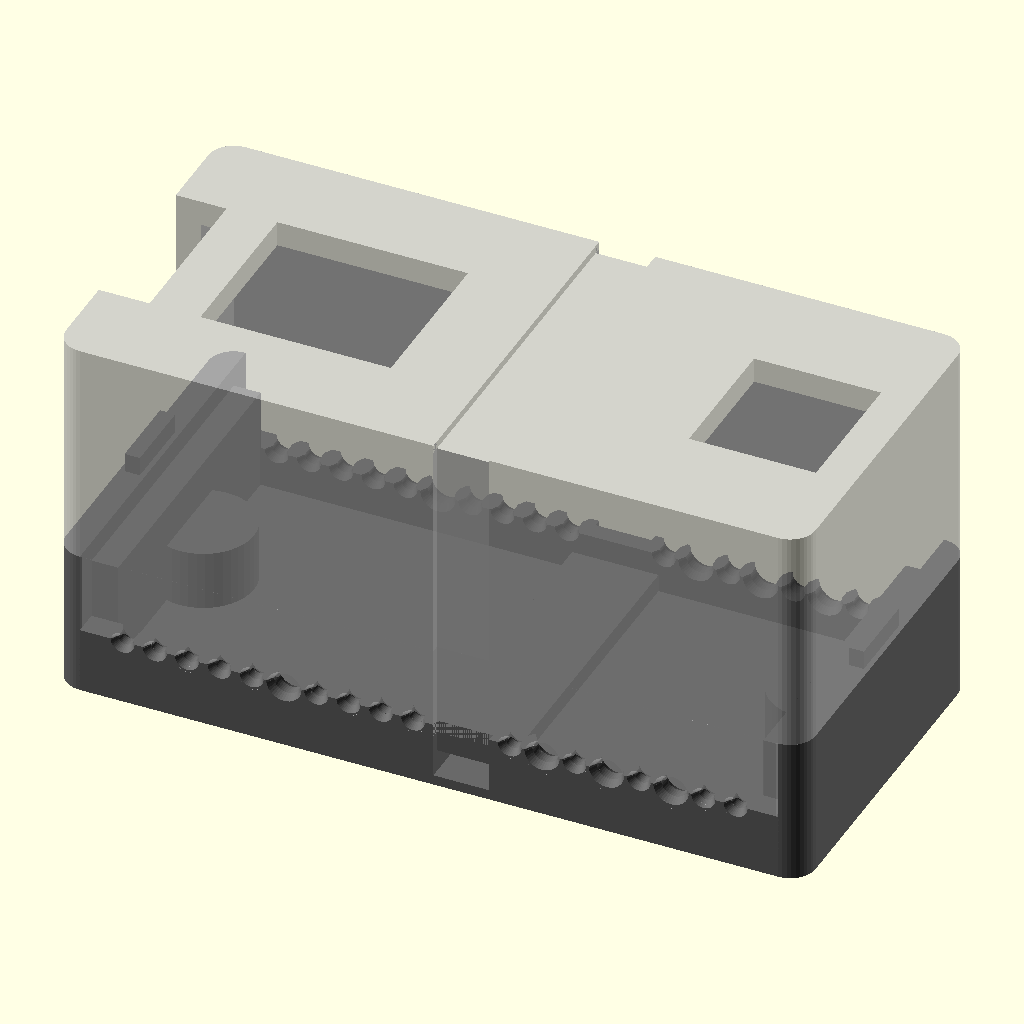
Cell 1: the model at its default parameters.
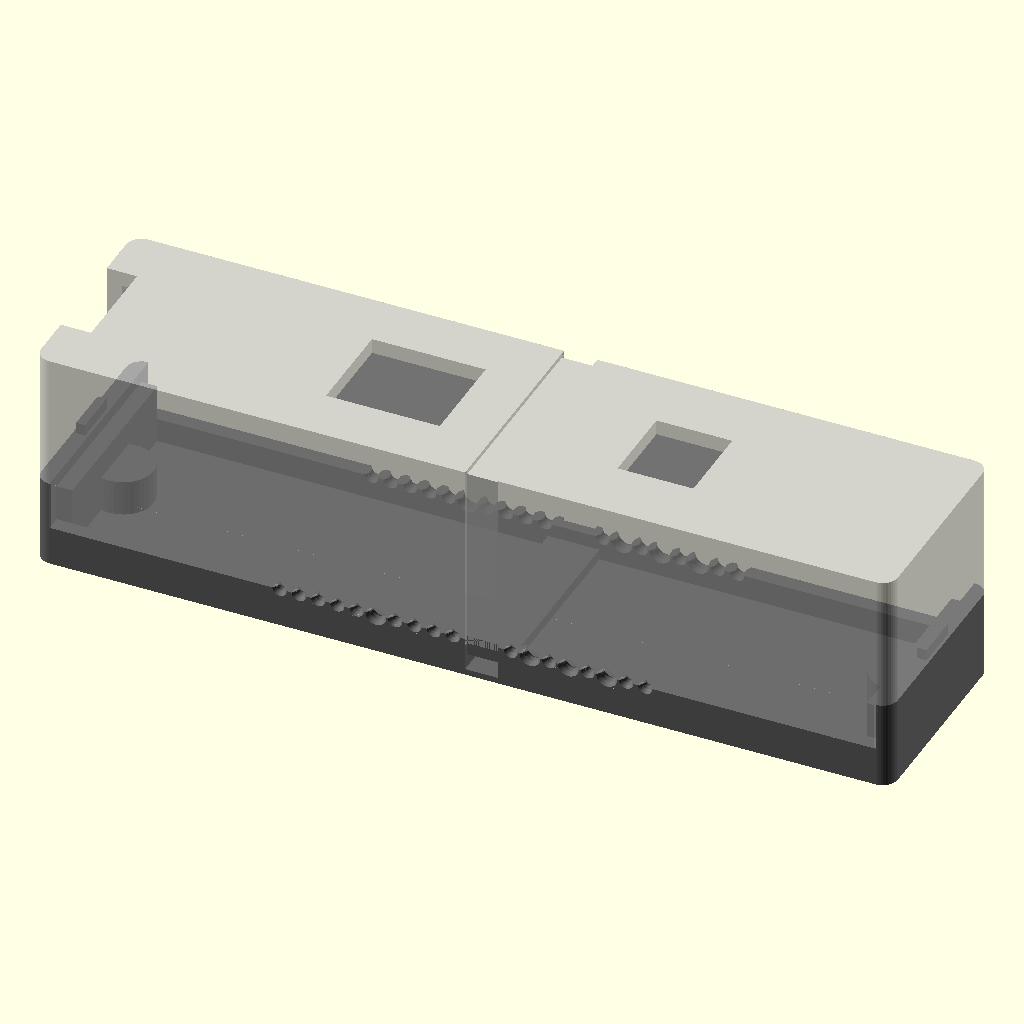
Cell 2: the same model with board_l = 108.
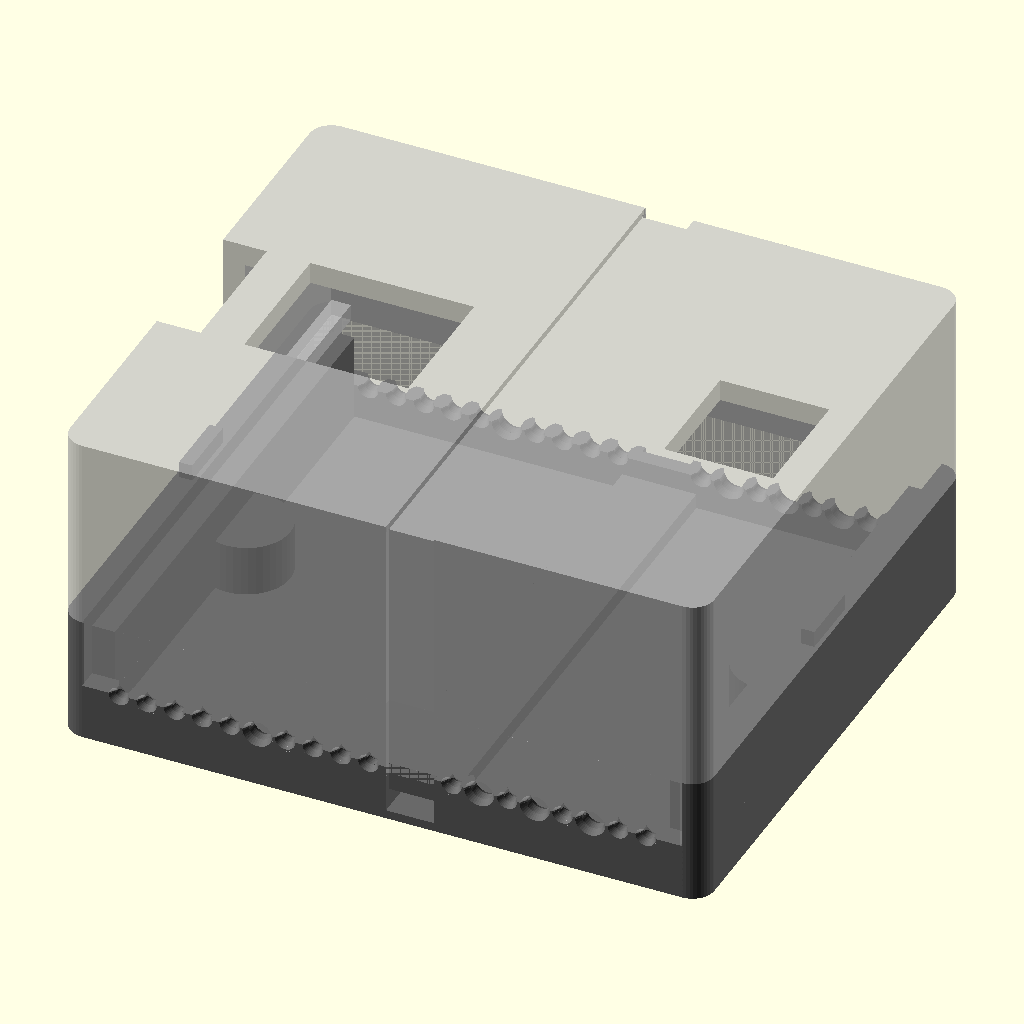
Cell 3: the same model with board_w = 46.
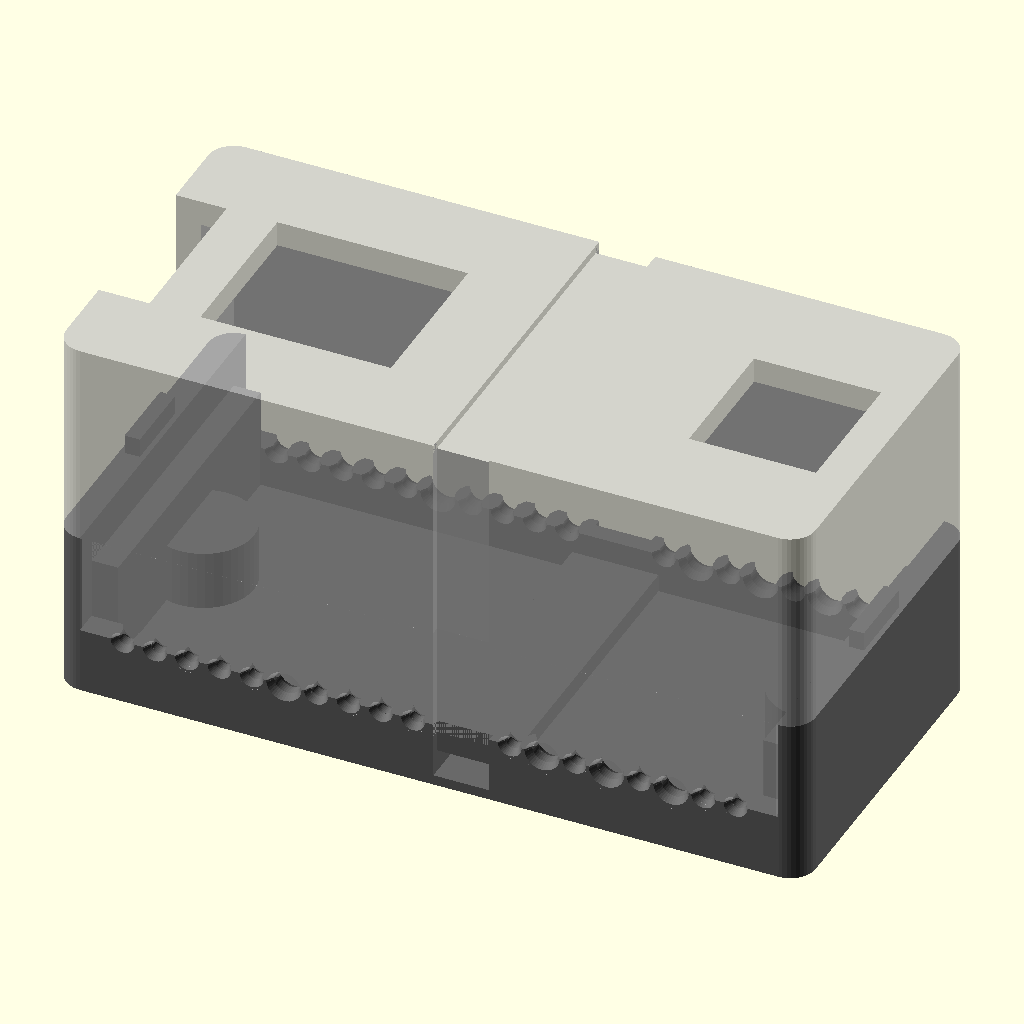
Cell 4 — board_t set to 3.2, the other parameters unchanged.
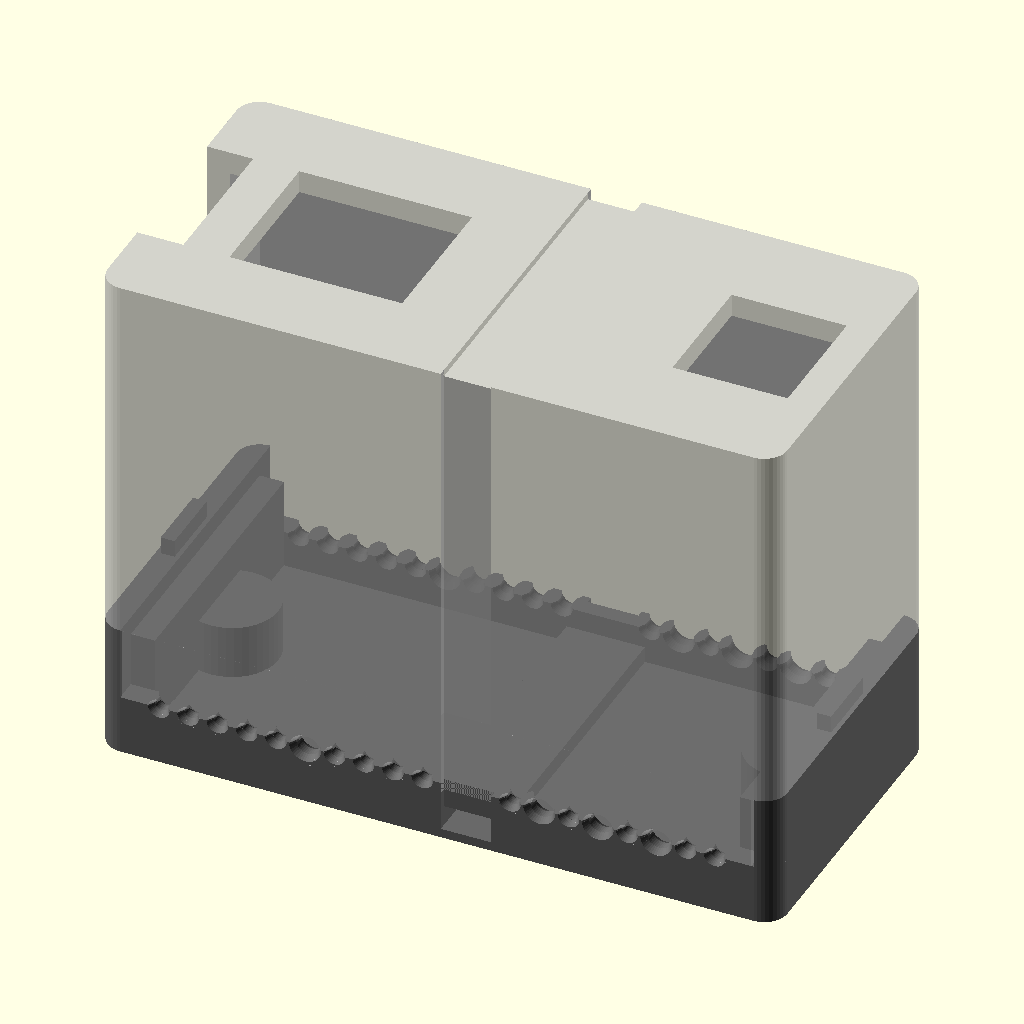
Cell 5 — height set to 30, the other parameters unchanged.
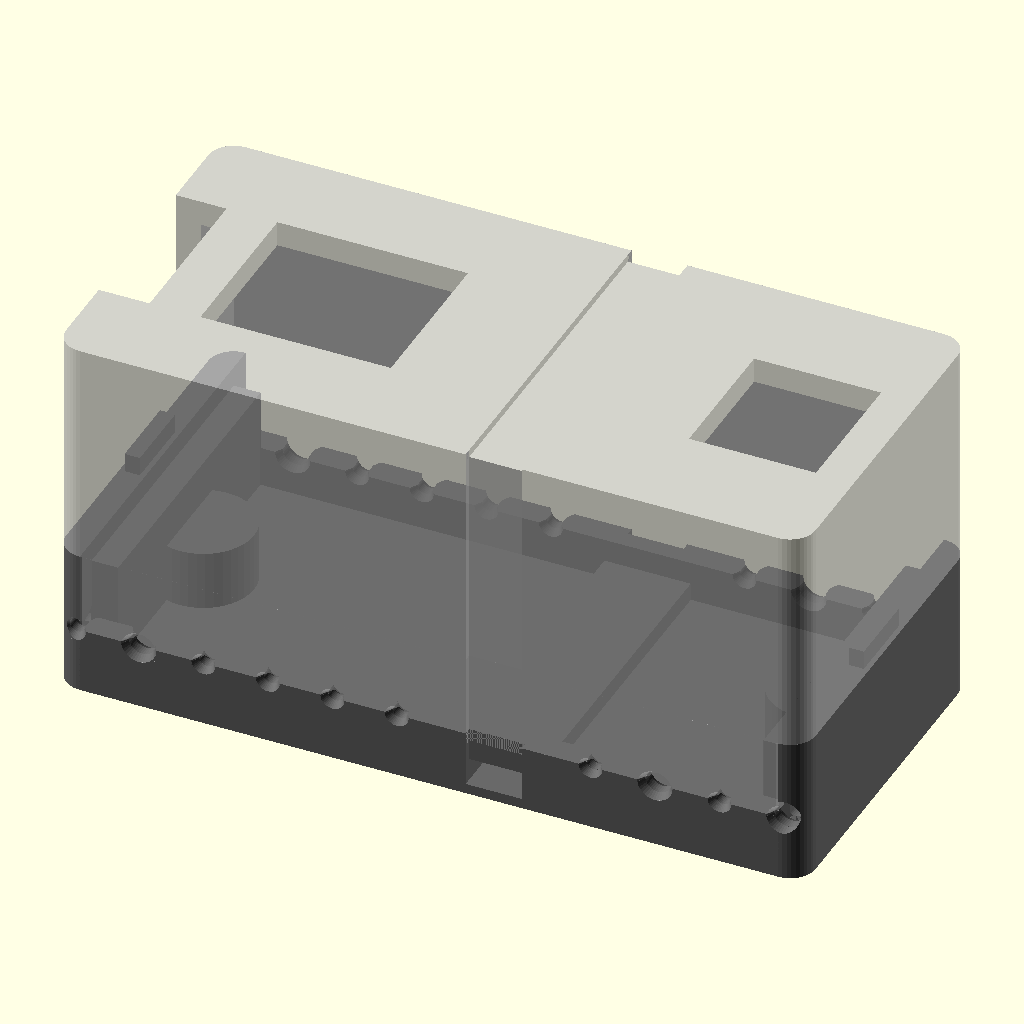
Cell 6 — pitch set to 5.08, the other parameters unchanged.
The same orthographic view direction (rotation 55°, 0°, 25°; colour scheme Cornfield) for every cell, with the view re-fitted per cell, so scale and position can differ between cells.
OpenSCAD source file hardware/enclosure/enclosure_v4.scad:
// =====================================================================
//  Enclosure v4 · Pico 2 WH + perfboard (BC-250 power bridge project)
//  Simple two-part box, held closed by ONE zip tie.
//
//  - Seam: on the short ends it runs at the top face of the perfboard;
//    on the long sides it drops to wire height, so the wires are clamped
//    between the two halves when the zip tie is pulled tight.
//  - Wires: one groove for every column C1-C20 on both long sides,
//    except C11-C12 where the zip tie passes. Half groove in the base,
//    half in the lid, with a small tooth that bites into the insulation.
//  - Zip tie: runs through a tunnel inside the base (the bottom stays
//    flat, so it can be glued) and in a recess on the sides and the top.
//  - Mounting: flat bottom for glue + 2 holes for M3 heat-set inserts,
//    open from below.
//  Units: mm. Looking at the USB end: right = low y, left = high y.
// =====================================================================

part = "all";   // base | lid | lid_view | test_piece | all | exploded

// ---------- the assembly (measured) ----------
board_l = 54.0;    // perfboard length
board_w = 23.0;    // width
board_t = 1.6;     // thickness
height  = 15.0;    // from the copper side to the top of the Pico / USB
pitch   = 2.54;

// ---------- box ----------
clearance = 0.5;   // gap between board and walls
wall      = 2.0;
floor_t   = 2.0;
bay       = 8.0;   // space below the board
headroom  = 2.5;   // gap above the highest point (same as v3.1)
roof      = 2.0;
radius    = 2.0;
protrusion= 3.0;   // how far solder joints may stick out below the board
margin    = 0.8;   // gap between solder joints and the thickest wires
ledge     = 1.6;   // small ledge at the short ends, under the board edge
lip       = 1.3;   // how far the lid covers the board at the short ends
lip_gap   = 0.1;   // gap between lip and board

// ---------- wires ----------
wire_solid = 1.1;  // solid-core wire: outer diameter incl. insulation
wire_cable = 2.0;  // button cable
bite_solid = 0.10; // how much smaller than the wire the closed hole is
bite_cable = 0.25;
tooth_solid = 0.15;  // tooth in the lid: extra bite, only mid-wall
tooth_cable = 0.20;  // (solid-core insulation is thin: go easy)
tooth_l     = 0.6;
tol         = 0.05;
CABLES_R = [6, 14, 16, 18];     // 2 mm grooves on the right side
CABLES_L = [6, 14, 16, 18];     // same positions on the left (spare)
ZIPTIE_ZONE = [11, 12];         // no grooves there

// ---------- zip tie ----------
ziptie_w = 3.6;    // zip tie width
ziptie_t = 1.3;    // thickness
recess   = 0.6;    // recess depth on the sides and top

// ---------- M3 inserts for mounting (from below) ----------
insert_d = 4.0;  insert_h = 5.5;  boss_d = 8.0;

// ---------- openings (same as v3.1) ----------
usb_w = 13.0;  usb_h = 9.5;
win_x0 = 4.0;  win_x1 = 19.0;  win_w = 13.0;      // BOOTSEL / LED
debug_l = 9.0; debug_w = 11.0;                    // debug connector
nose_t = 1.2;  nose_w = 6.0;  nose_h = 1.5;       // alignment on the short ends
$fn = 40;

// ---------- derived dimensions ----------
in_l = board_l + 2*clearance;   in_w = board_w + 2*clearance;
out_l = in_l + 2*wall;          out_w = in_w + 2*wall;
z_brd   = floor_t + bay;                 // copper side of the board
z_split = z_brd + board_t;               // seam on the short ends
z_top   = z_brd + height + headroom;     // inner ceiling
h_tot   = z_top + roof;
z_s     = z_brd - protrusion - margin - wire_cable/2;   // seam on long sides = wire centre
m_l = (board_l - 19*pitch)/2;
function cx(c) = wall + clearance + m_l + (c-1)*pitch;
pico_edge = wall + clearance + (board_l - 51)/2;
yc = out_w/2;
x_tie = cx((ZIPTIE_ZONE[0] + ZIPTIE_ZONE[1]) / 2);
lf    = ziptie_w + 0.8;                  // width of tunnel and recesses
z_tun = 0.8;  h_tun = ziptie_t + 0.5;    // tunnel in the base
X_INS = [wall + 3.2, out_l - wall - 3.2];
lip_x = clearance + lip;

function contains(v, x) = len([for (e = v) if (e == x) 1]) > 0;
POSITIONS = [for (c = [1:20]) if (!contains(ZIPTIE_ZONE, c)) c];
function diam(side, c) = contains(side == 0 ? CABLES_R : CABLES_L, c) ? wire_cable : wire_solid;
function bite(d) = (d == wire_cable) ? bite_cable : bite_solid;
function tooth(d) = (d == wire_cable) ? tooth_cable : tooth_solid;

module rounded(l, w, h, r) {
    hull() for (x=[r, l-r], y=[r, w-r]) translate([x, y, 0]) cylinder(r=r, h=h);
}
// truncated cone along y through a long wall: starts "start" mm from
// the outer face and goes inwards for "l" mm
module tube(side, x, z, r1, r2, start, l) {
    if (side == 0) translate([x, start, z]) rotate([-90, 0, 0]) cylinder(r1=r1, r2=r2, h=l);
    else           translate([x, out_w - start, z]) rotate([90, 0, 0]) cylinder(r1=r1, r2=r2, h=l);
}
// one groove: in the base, a half circle centred on the seam; in the lid
// the circle is lowered by (bite + 2 tol), so with the box closed the hole
// is "bite" smaller than the wire; mid-wall the tooth bites even more.
module groove(side, c, upper) {
    d = diam(side, c);  r = d/2 + tol;  x = cx(c);
    zc = upper ? z_s - bite(d) - 2*tol : z_s;
    if (!upper) tube(side, x, zc, r, r, -1, wall + 2);
    else {
        a = wall/2 - tooth_l/2;
        tube(side, x, zc, r, r, -1, a + 1);
        tube(side, x, zc, r - tooth(d), r - tooth(d), a - 0.01, tooth_l + 0.02);
        tube(side, x, zc, r, r, a + tooth_l, wall - a - tooth_l + 1);
    }
    // chamfers on both faces, so the wire is not cut when bent
    tube(side, x, zc, r + 0.35, r, -0.01, 0.6);
    tube(side, x, zc, r, r + 0.35, wall - 0.59, 0.6);
}
module ziptie_tunnel() {
    translate([x_tie - lf/2, -1, z_tun]) cube([lf, out_w + 2, h_tun]);
}
module side_recess(z0, z1) {
    for (y = [-1, out_w - recess]) translate([x_tie - lf/2, y, z0]) cube([lf, recess + 1, z1 - z0]);
}
module insert_holes() {
    for (x = X_INS) translate([x, yc, -0.01]) {
        cylinder(d=insert_d, h=insert_h + 0.01);
        cylinder(d1=insert_d + 1.0, d2=insert_d, h=0.5);
    }
}

// =============================== BASE ===============================
module base_box() {
    difference() {
        union() {
            rounded(out_l, out_w, z_s, radius);                    // lower part
            intersection() {                                       // tall short ends
                rounded(out_l, out_w, z_split, radius);
                union() {
                    cube([wall, out_w, z_split]);
                    translate([out_l - wall, 0, 0]) cube([wall, out_w, z_split]);
                }
            }
            for (x = [wall/2, out_l - wall/2])                     // alignment noses
                translate([x - nose_t/2, yc - nose_w/2, z_split - 0.01]) cube([nose_t, nose_w, nose_h + 0.01]);
        }
        translate([wall, wall, floor_t]) cube([in_l, in_w, 100]);
        for (side = [0, 1], c = POSITIONS) groove(side, c, false);
        ziptie_tunnel();
        side_recess(z_tun, z_s + 1);
        insert_holes();
    }
    difference() {
        union() {
            // support ledges at the short ends
            translate([wall - 0.01, wall - 0.01, floor_t - 0.01])
                cube([clearance + ledge + 0.01, in_w + 0.02, z_brd - floor_t + 0.01]);
            translate([out_l - wall - clearance - ledge, wall - 0.01, floor_t - 0.01])
                cube([clearance + ledge + 0.01, in_w + 0.02, z_brd - floor_t + 0.01]);
            // rib over the zip-tie tunnel
            translate([x_tie - lf/2 - 1.2, wall - 0.01, floor_t - 0.01])
                cube([lf + 2.4, in_w + 0.02, z_tun + h_tun + 0.8 - floor_t + 0.01]);
            // insert bosses
            for (x = X_INS) translate([x, yc, 0]) cylinder(d=boss_d, h=insert_h + 1.2);
        }
        ziptie_tunnel();
        insert_holes();
    }
}

// ================================ LID ================================
// modelled in its assembled position
module lid_box() {
    difference() {
        union() {
            translate([0, 0, z_split]) rounded(out_l, out_w, h_tot - z_split, radius);
            // long walls that drop down to the wire seam
            for (y = [0, out_w - wall])
                translate([wall + 0.2, y, z_s]) cube([out_l - 2*wall - 0.4, wall, z_split - z_s + 0.01]);
        }
        translate([wall, wall, z_s - 1]) cube([in_l, in_w, z_top - z_s + 1]);
        for (side = [0, 1], c = POSITIONS) groove(side, c, true);
        for (x = [wall/2, out_l - wall/2])                         // slots for the noses
            translate([x - nose_t/2 - 0.2, yc - nose_w/2 - 0.2, z_split - 0.01]) cube([nose_t + 0.4, nose_w + 0.4, nose_h + 0.25]);
        side_recess(z_s - 1, h_tot + 1);                           // zip tie
        translate([x_tie - lf/2, -1, h_tot - recess]) cube([lf, out_w + 2, 1]);
        translate([-1, yc - usb_w/2, z_brd + height - usb_h + 1]) cube([wall + 3, usb_w, 100]);   // USB
        translate([pico_edge + win_x0, yc - win_w/2, z_top - 1]) cube([win_x1 - win_x0, win_w, roof + 2]);
        translate([pico_edge + 51 - debug_l, yc - debug_w/2, z_top - 1]) cube([debug_l + 1, debug_w, roof + 2]);
    }
    // lips that hold the board down at the short ends (attached to the walls)
    for (x = [wall - 0.01, out_l - wall - lip_x + 0.01])
        translate([x, wall - 0.01, z_split + lip_gap]) cube([lip_x, in_w + 0.02, 1.5]);
}

// ============================ TEST PIECE ============================
// Two small blocks clamped by a small zip tie: channels for
// 1.0 · 1.1 · 1.2 (solid-core) and 2.0 (button cable), same bite and
// same tooth as the box. Use it to check the grip before printing the
// whole enclosure.
TEST_D = [1.0, 1.1, 1.2, 2.0];
TEST_X = [4.5, 10.5, 16.5, 24];
module test_half(upper) {
    L = 29; W = 8; H = 4;
    difference() {
        cube([L, W, H]);
        for (i = [0:3]) {
            d = TEST_D[i]; r = d/2 + tol; m = (d >= 2) ? bite_cable : bite_solid; dt = (d >= 2) ? tooth_cable : tooth_solid;
            zc = upper ? -m - 2*tol : H;
            a = W/2 - tooth_l/2;
            if (!upper) translate([TEST_X[i], -1, zc]) rotate([-90, 0, 0]) cylinder(r=r, h=W + 2);
            else {
                translate([TEST_X[i], -1, zc]) rotate([-90, 0, 0]) cylinder(r=r, h=a + 1);
                translate([TEST_X[i], a - 0.01, zc]) rotate([-90, 0, 0]) cylinder(r=r - dt, h=tooth_l + 0.02);
                translate([TEST_X[i], a + tooth_l, zc]) rotate([-90, 0, 0]) cylinder(r=r, h=W);
            }
        }
        // zip-tie recess (along x, on the outer face)
        translate([-1, W/2 - lf/2, upper ? H - recess : -1]) cube([L + 2, lf, recess + 1]);
        for (x = [-1, L - recess]) translate([x, W/2 - lf/2, -1]) cube([recess + 1, lf, H + 2]);
        // numbers on the side of the lower piece
        if (!upper) for (i = [0:3]) translate([TEST_X[i], 0.4, 0.7]) rotate([90, 0, 0])
            linear_extrude(1) text(str(TEST_D[i]*10), size=1.8, halign="center", font="Liberation Sans:style=Bold");
    }
}

// ============================== OUTPUT ==============================
if (part == "base") base_box();
else if (part == "lid") translate([0, out_w, h_tot]) rotate([180, 0, 0]) lid_box();  // printed upside down
else if (part == "lid_view") lid_box();
else if (part == "test_piece") { test_half(false); translate([0, 20, 4]) rotate([180, 0, 0]) translate([0, -8, 0]) test_half(true); }
else if (part == "exploded") { color("DimGray") base_box(); color("Silver") translate([0, 0, 25]) lid_box(); }
else { color("DimGray") base_box(); color("Silver", 0.7) lid_box(); }

echo(str("Outside: ", out_l, " x ", out_w, " x ", h_tot, " mm"));
echo(str("Wire centres at z = ", z_s, " mm; board copper side at z = ", z_brd, " mm"));
echo(str("Zip tie: ", ziptie_w, " mm wide, at least ", ceil((2*out_w + 2*(h_tot - z_tun) + 30)/10)*10, " mm long"));
Parameter table extracted from the source (name, type, default, range or options):
part: string, default "all"
board_l: number, default 54
board_w: number, default 23
board_t: number, default 1.6
height: number, default 15
pitch: number, default 2.54
clearance: number, default 0.5
wall: number, default 2
floor_t: number, default 2
bay: number, default 8
headroom: number, default 2.5
roof: number, default 2
radius: number, default 2
protrusion: number, default 3
margin: number, default 0.8
ledge: number, default 1.6
lip: number, default 1.3
lip_gap: number, default 0.1
wire_solid: number, default 1.1
wire_cable: number, default 2
bite_solid: number, default 0.1
bite_cable: number, default 0.25
tooth_solid: number, default 0.15
tooth_cable: number, default 0.2
tooth_l: number, default 0.6
tol: number, default 0.05
CABLES_R: vector, default [6, 14, 16, 18]
CABLES_L: vector, default [6, 14, 16, 18]
ZIPTIE_ZONE: vector, default [11, 12]
ziptie_w: number, default 3.6
ziptie_t: number, default 1.3
recess: number, default 0.6
